Dataset: image_machine_learning (GitHub, YoanBosko/TUBESAI). Classes: manusia AI, human real photo, pemandangan AI, landscape real photo.

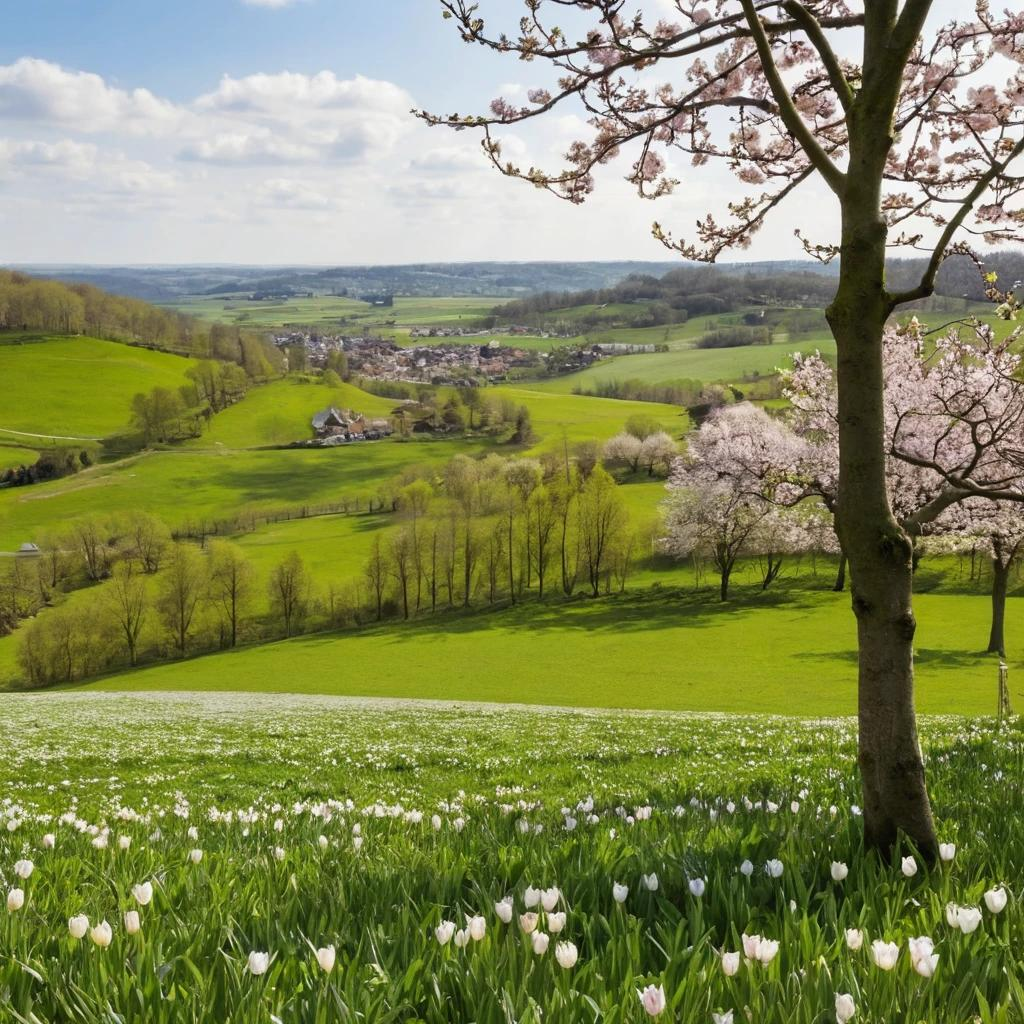
Label: pemandangan AI

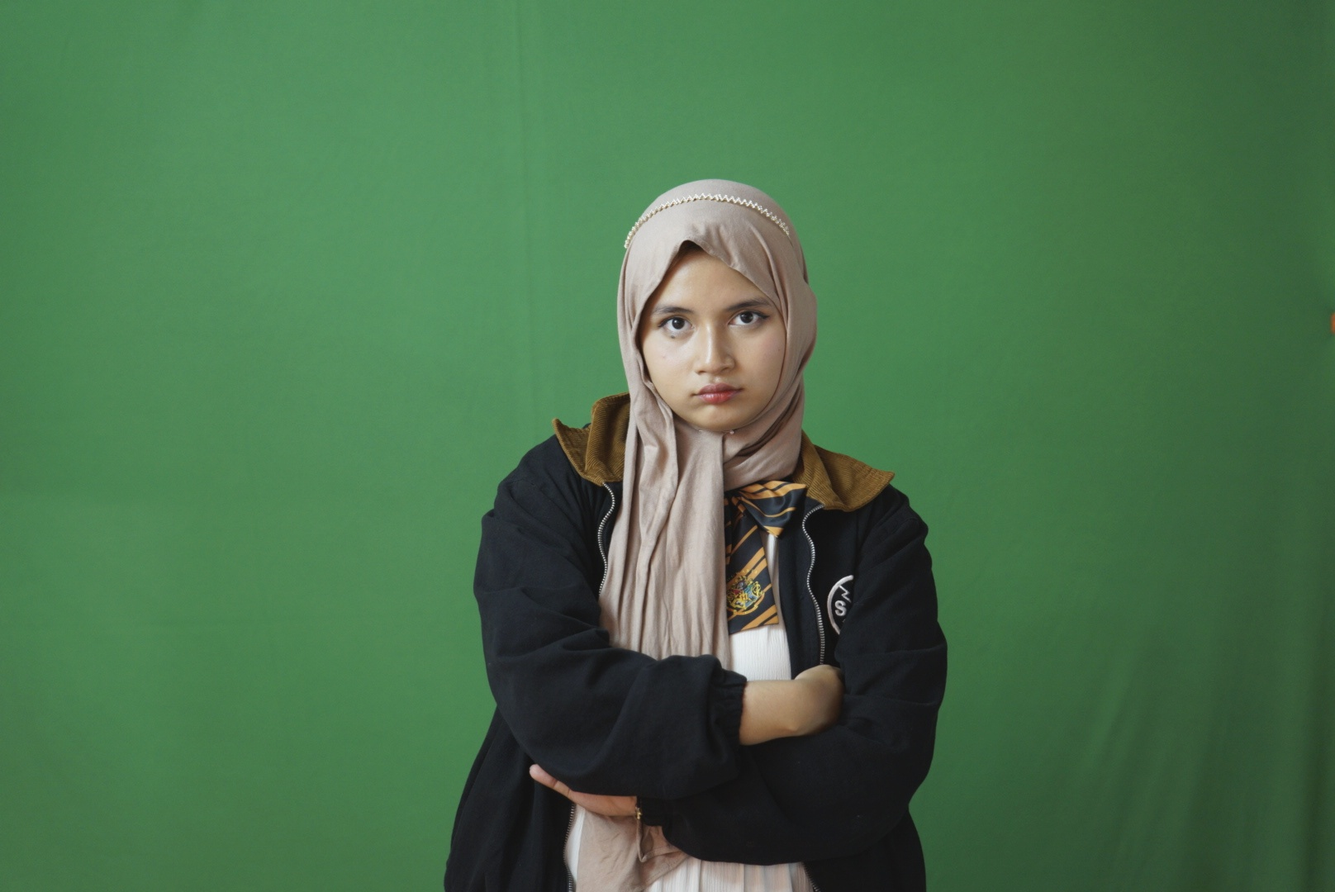
Label: human real photo

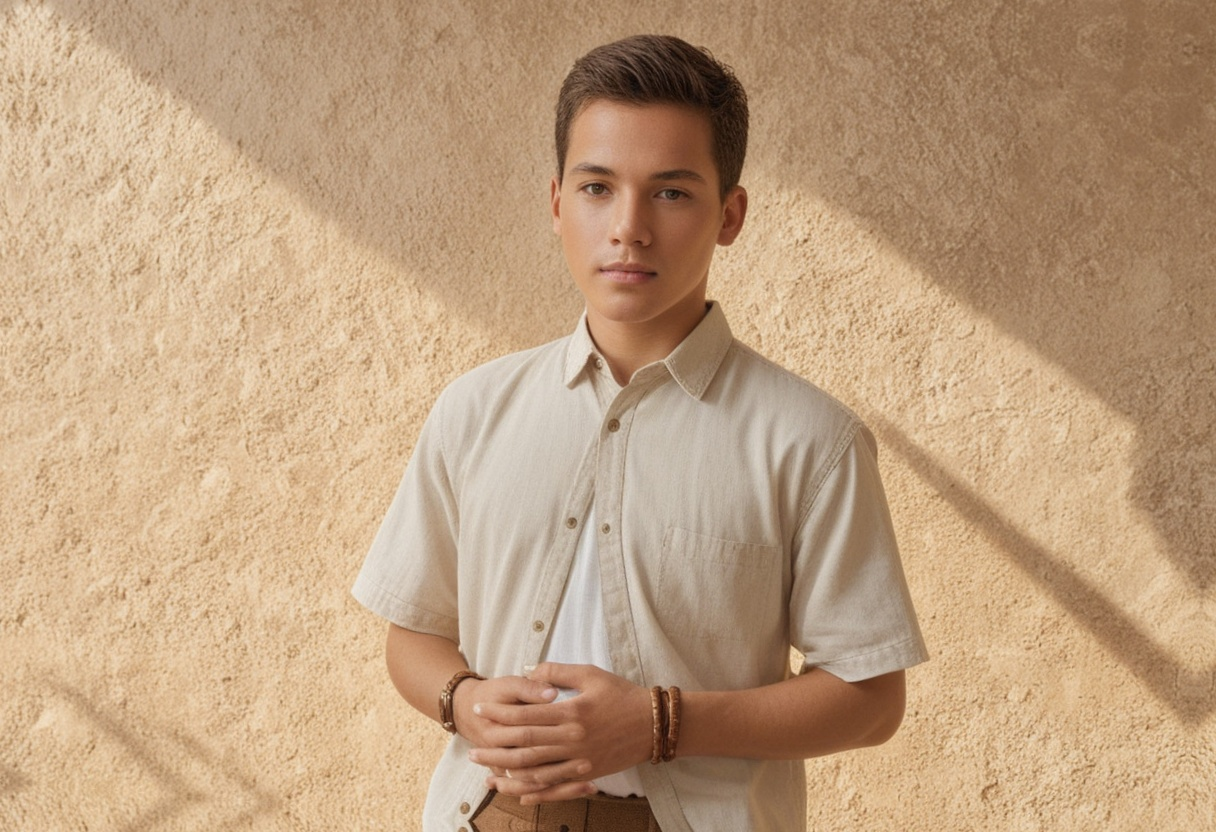
Label: manusia AI

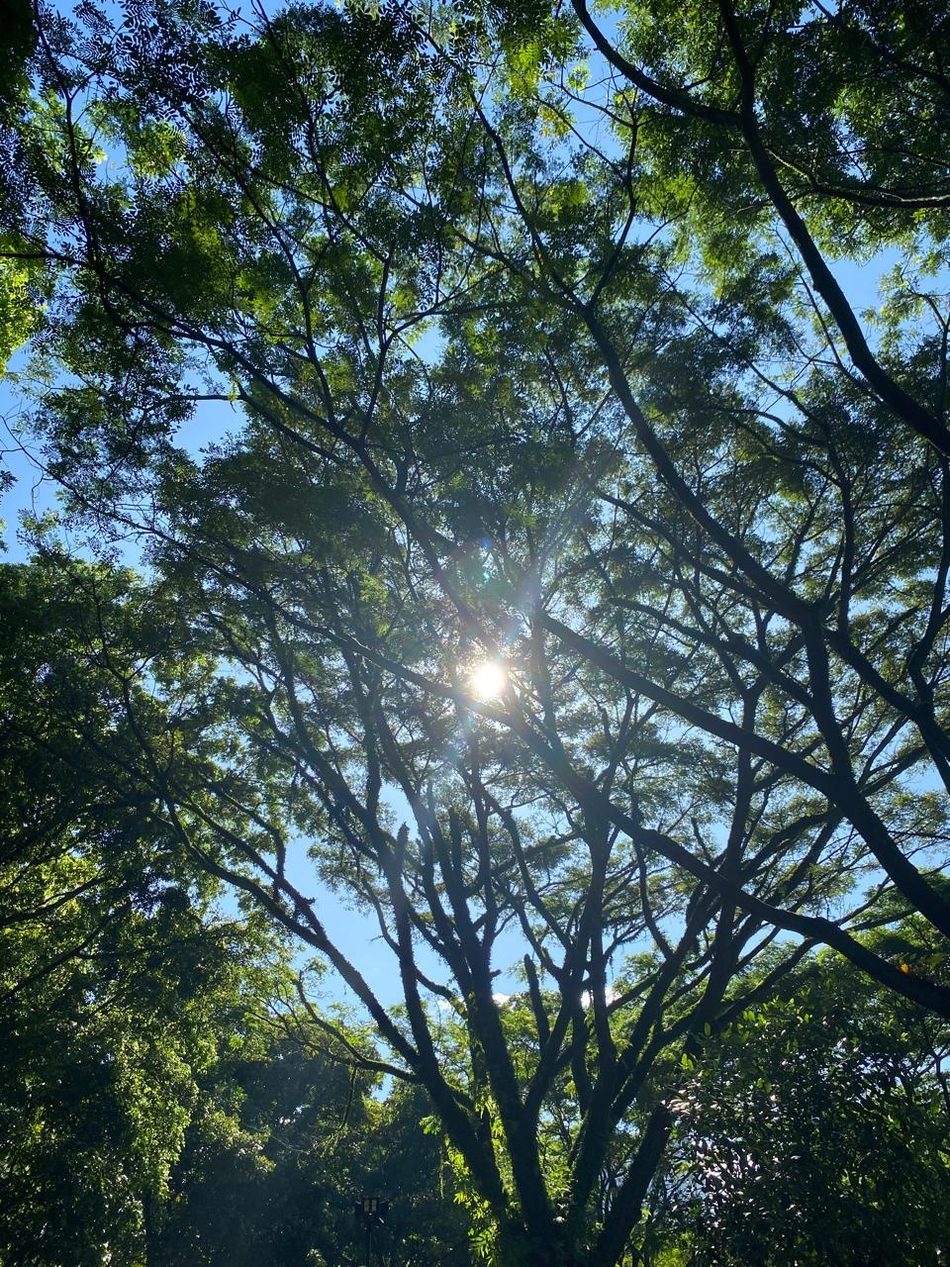
Label: landscape real photo

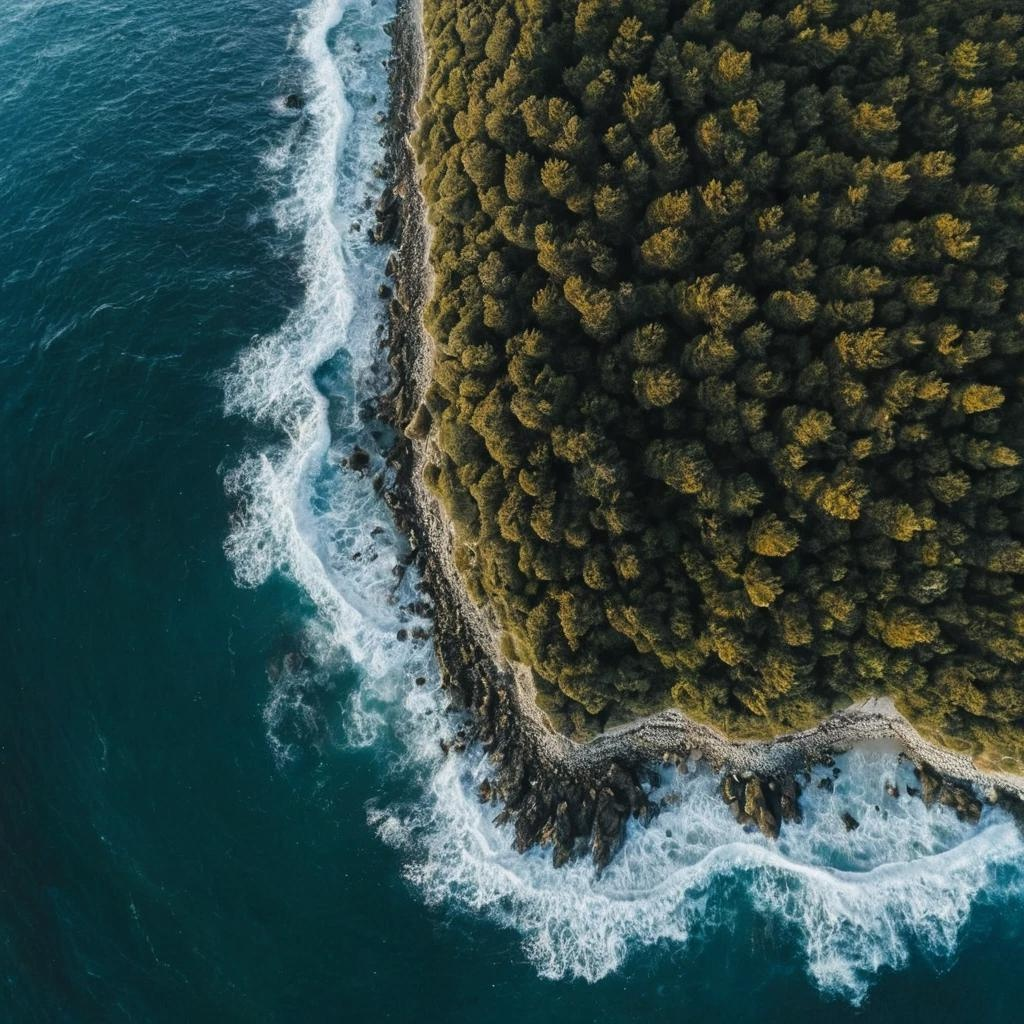
Label: pemandangan AI

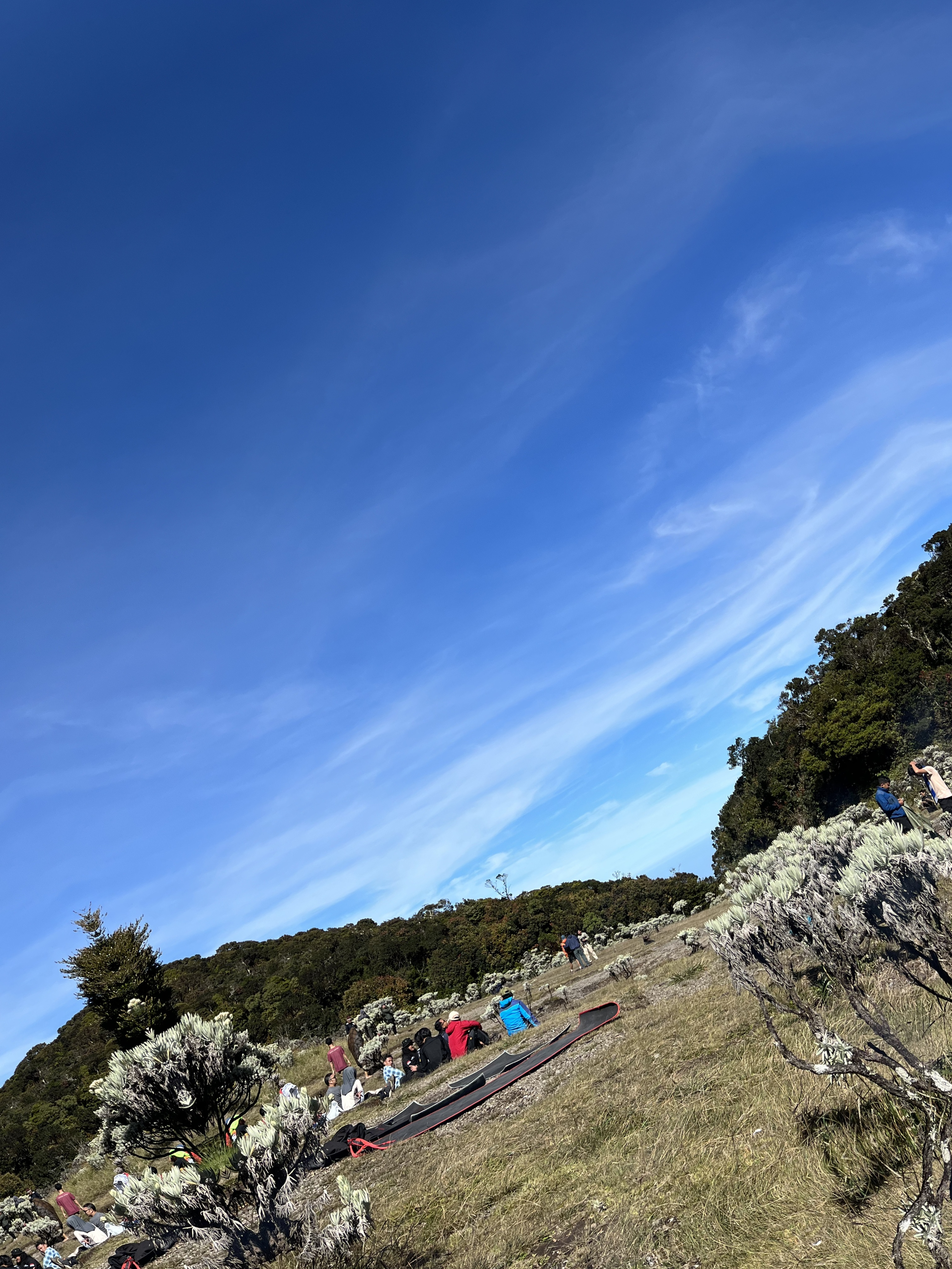
Label: landscape real photo
